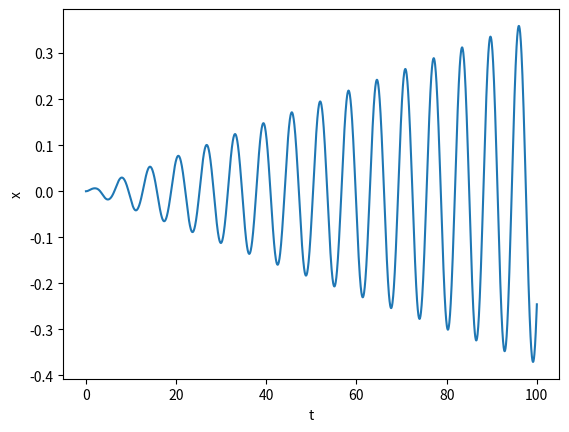

Recreate this plot in Python.
 # Program 5b: Error between xN and x0. See Figure 5.9.
# Error between one term solution and numerical solution.

from scipy.integrate import odeint
import matplotlib.pyplot as plt
import numpy as np

def dx_dt(x,t):
    return [x[1],0.01*x[0]**3-x[0]]
x0=[1,0]
ts=np.linspace(0,100,2000)
xs=odeint(dx_dt,x0,ts)
xN=xs[:,0]

xpert0=np.cos(ts)
plt.plot(ts,xN-xpert0)
plt.xlabel("t")
plt.ylabel("x")

plt.show()
